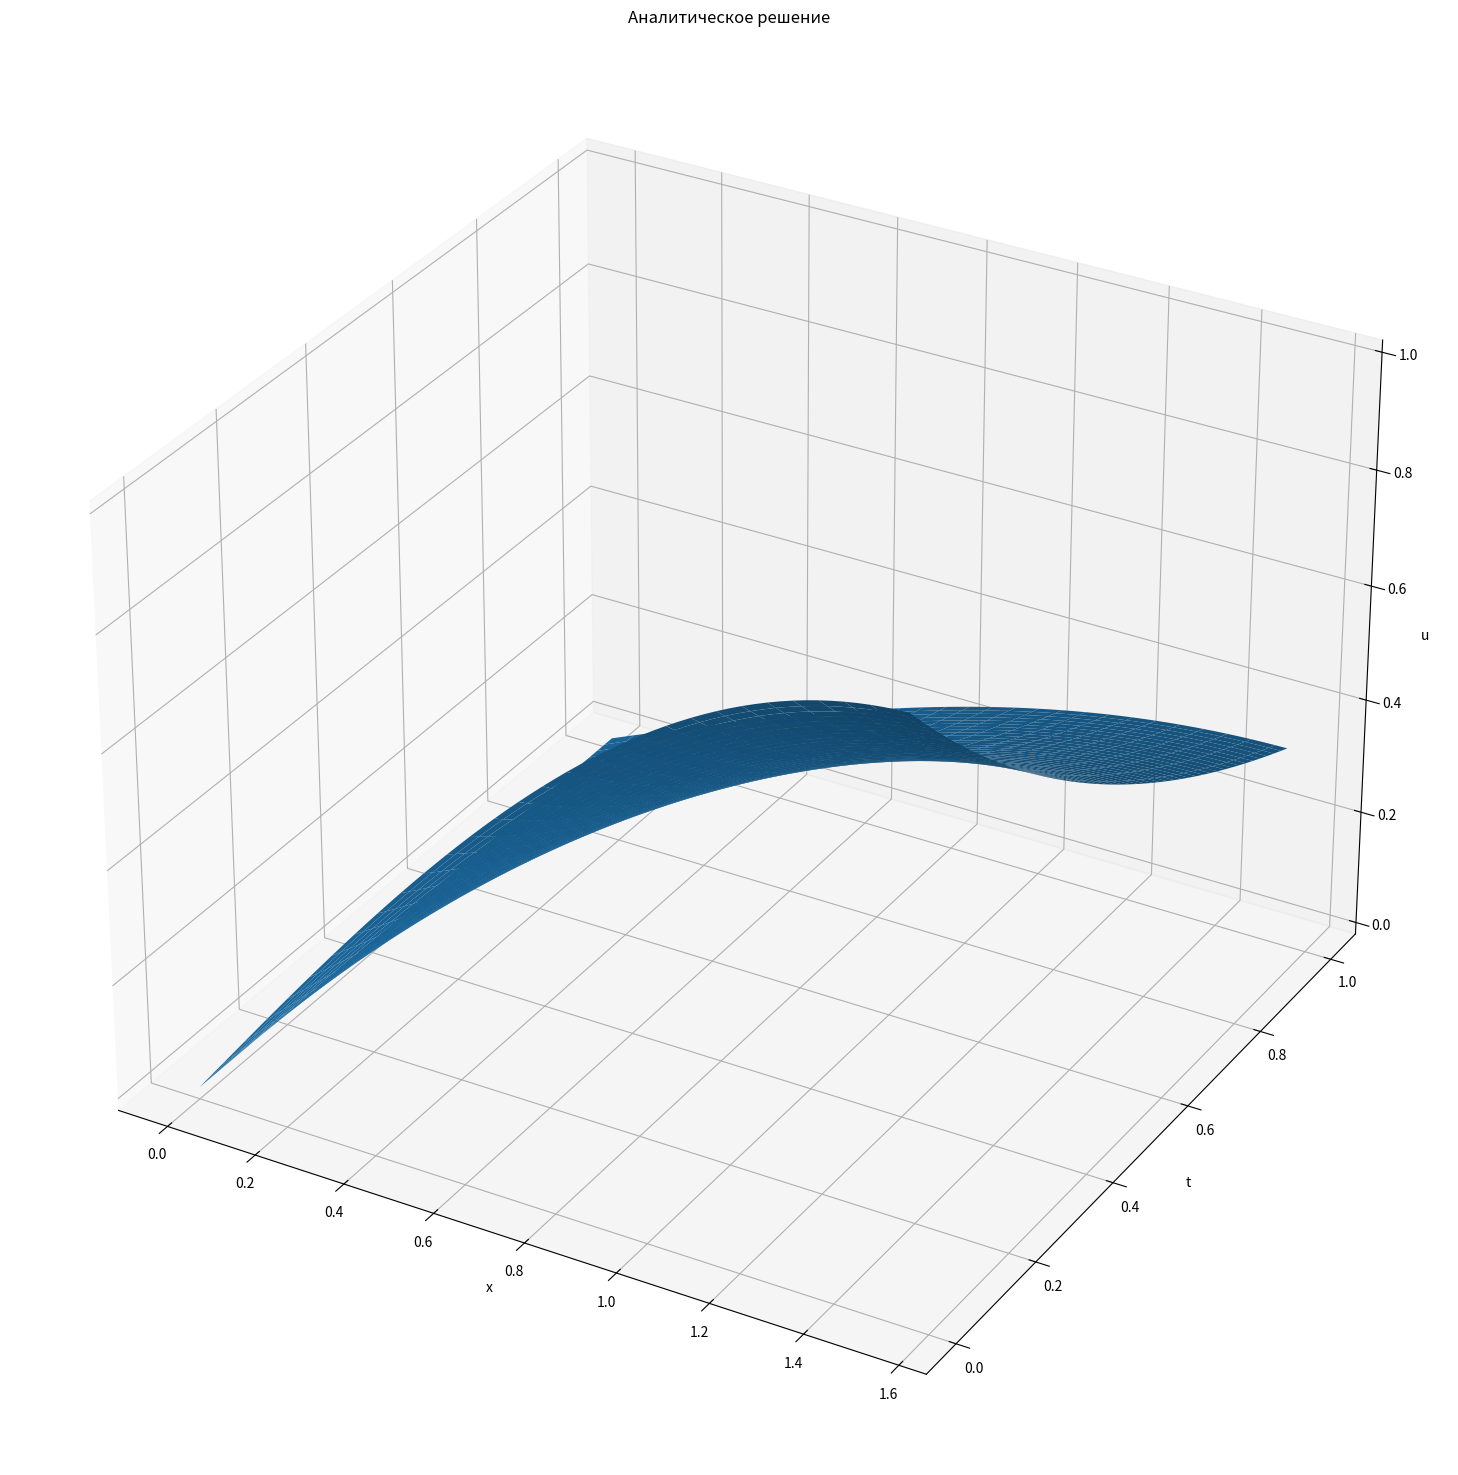
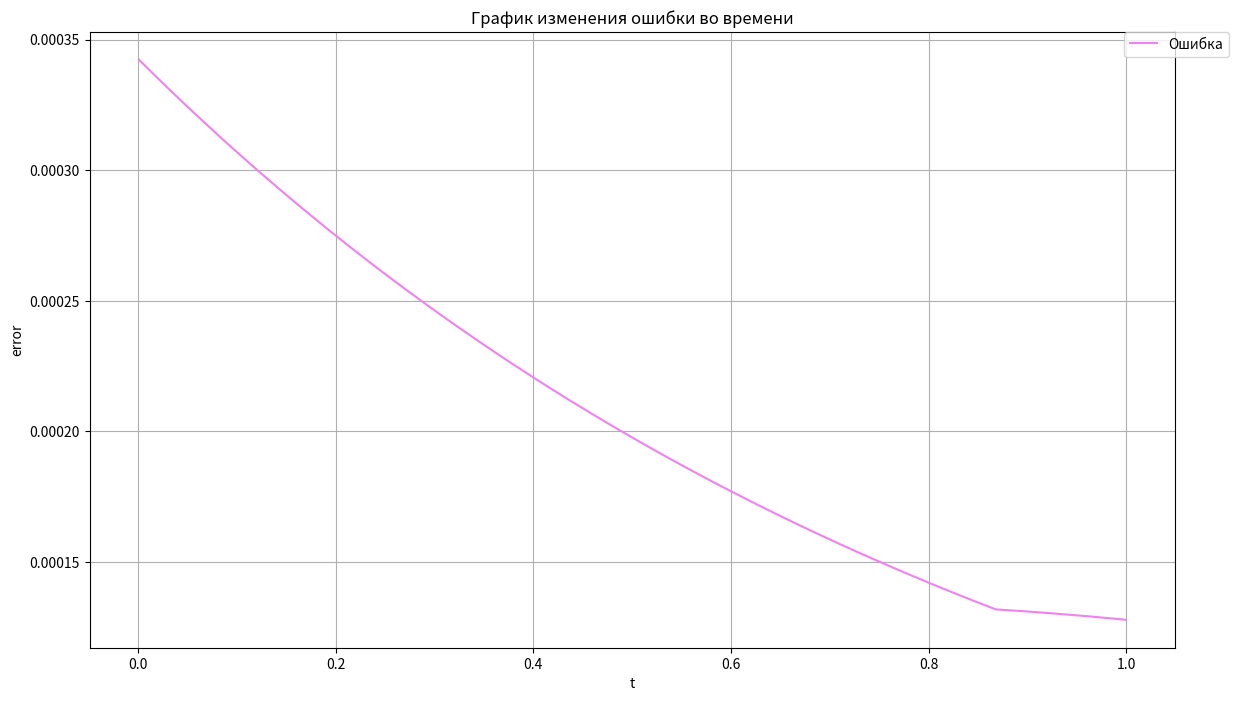

Reproduce these figures in Python, in order.
import numpy as np
from matplotlib import pyplot as plt
import warnings

T = 1  # верхняя граница времени
N = 60  # количество отрезков x
K = 1000  # количество отрезков t
l = np.pi / 2  # правая граница координат
a = 0.1  # коэффициент температуропроводности
c = -1
h = l / N  # пространственный шаг
tau = T / K  # шаг по времени
sigma = a * tau / (h ** 2)  # число Куранта, используется для анализа устойчивости решения


# аналитическое решение
def analytic_solution(x, t):
    return np.exp((c - a) * t) * np.sin(x)


# условия
def psi(x):
    return np.sin(x)


def phi0(t):
    return np.exp((c - a) * t)


def phi1(t):
    return np.exp((c - a) * t)


# явная конечно-разностная схема
def explicit_scheme(bound_condition):
    if sigma > 0.5:
        warnings.warn("Sigma > 0.5")

    u = np.zeros((K, N))

    for i in range(1, N):
        u[0][i] = psi(i * h)

    for k in range(1, K):
        for i in range(1, N - 1):
            u[k][i] = sigma * u[k - 1][i + 1] + (1 - 2 * sigma) * u[k - 1][i] + sigma * u[k - 1][i - 1] + c * tau * \
                      u[k - 1][i]

        if bound_condition == 1:
            u[k][0] = u[k][1] - h * phi0(k * tau)
            u[k][-1] = phi1(k * tau)
        elif bound_condition == 2:
            u[k][0] = (phi0(k * tau) + u[k][2] / (2 * h) - 2 * u[k][1] / h) * 2 * h / -3
            u[k][-1] = phi1(k * tau)
        elif bound_condition == 3:
            u[k][0] = (u[k][1] - h * phi0(k * tau) + (h ** 2 / (2 * tau) * u[k - 1][0])) / (1 + h ** 2 / (2 * tau))
            u[k][-1] = phi1(k * tau)
        else:
            warnings.warn("Bound condition not found")

    return u


# неявная конечно-разностная схема
def implicit_scheme(bound_condition):
    u = np.zeros((K, N))

    ai = np.zeros(N)
    bi = np.zeros(N)
    ci = np.zeros(N)
    di = np.zeros(N)

    for i in range(1, N):
        u[0][i] = psi(i * h)

    for k in range(1, K):
        for i in range(1, N - 1):
            ai[i] = sigma
            bi[i] = -2 * sigma + c * tau - 1
            ci[i] = sigma
            di[i] = -u[k - 1][i]

        if bound_condition == 1:
            bi[0] = -(1 + 2 * sigma - c * tau)
            ci[0] = 2 * sigma
            di[0] = -(u[k - 1][0] - 2 * a * tau * phi0(k * tau) / h)
            ai[-1] = 2 * sigma
            bi[-1] = -(1 + 2 * sigma - c * tau)
            #di[-1] = -(u[k - 1][-1] + sigma * phi1(k * tau))
            di[-1] = -phi1(k * tau)
        elif bound_condition == 2:
            bi[0] = -(1 + 2 * sigma - c * tau)
            ci[0] = 2 * sigma
            di[0] = -(u[k - 1][0] - 2 * a * tau * phi0(k * tau) / h)
            ai[-1] = 2 * sigma
            bi[-1] = -(1 + 2 * sigma - c * tau)
            #di[-1] = -(u[k - 1][-1] + sigma * phi1(k * tau))
            di[-1] = -phi1(k * tau)
        elif bound_condition == 3:
            bi[0] = -(1 + 2 * sigma - c * tau)
            ci[0] = 2 * sigma
            di[0] = -((1 - sigma) * u[k - 1][1] + sigma / 2 * u[k - 1][0]) - sigma * phi0(k * tau)
            ai[-1] = 2 * sigma
            bi[-1] = -(1 + 2 * sigma - c * tau)
            di[-1] = -phi1(k * tau)
        else:
            warnings.warn("Bound condition not found")

        u[k] = thomas_algorithm(ai, bi, ci, di)

    return u


# явно-неявная схема, при omega = 0.5 - схема Кранка-Николсона, при omega = 1 - полностью неявная схема, при
# omega = 0 - полностью явная схема
def explicit_implicit_scheme(omega, bound_condition):
    u = np.zeros((K, N))

    imp = implicit_scheme(bound_condition)
    exp = explicit_scheme(bound_condition)

    for k in range(0, K):
        for i in range(N):
            u[k][i] = imp[k][i] * omega + exp[k][i] * (1 - omega)

    return u


# вывод решения в виде графиков
def show_result(t_axis, x_axis, u1, u2, u3):
    fig, ax = plt.subplots(2)
    fig.suptitle('Сравнение численных решений ДУ с аналитическим')
    fig.set_figheight(15)
    fig.set_figwidth(16)
    time = 0
    for i in range(2):
        ax[i].plot(x_axis, u1[time, :], label='Explicit scheme')
        ax[i].plot(x_axis, u2[time, :], label='Implicit scheme')
        ax[i].plot(x_axis, u3[time, :], label='Crank-Nicholson scheme')
        ax[i].plot(x_axis, [analytic_solution(x, t_axis[time]) for x in x_axis], label='Analytic')
        ax[i].grid(True)
        ax[i].set_xlabel('x')
        ax[i].set_ylabel('u')
        ax[i].set_title(f'Решения при t = {time / K}')
        time += K - 1

    plt.legend(bbox_to_anchor=(1.05, 2), loc='upper right', borderaxespad=0)
    plt.show()

    fig = plt.figure(num=1, figsize=(19, 12), clear=True)
    ax = fig.add_subplot(1, 1, 1, projection='3d')
    fig.suptitle('Аналитическое решение')
    xgrid, tgrid = np.meshgrid(x_axis, t_axis)
    ax.plot_surface(xgrid, tgrid, analytic_solution(xgrid, tgrid))
    ax.set(xlabel='x', ylabel='t', zlabel='u')
    fig.tight_layout()
    plt.show()


# вывод изменения ошибки со временем
def show_inaccuracy(t_axis, x_axis, u):
    inaccuracy = np.zeros(K)
    for i in range(K):
        inaccuracy[i] = np.max(np.abs(u[i] - np.array([analytic_solution(x, t_axis[i]) for x in x_axis])))

    plt.figure(figsize=(14, 8))
    plt.plot(t_axis[1:], inaccuracy[1:], 'violet', label='Ошибка')
    plt.legend(bbox_to_anchor=(1.05, 1), loc='upper right', borderaxespad=0.)
    plt.title('График изменения ошибки во времени')
    plt.xlabel('t')
    plt.ylabel('error')
    plt.grid(True)
    plt.show()


# метод прогонки
def thomas_algorithm(a, b, c, d):
    size = len(a)
    P = np.zeros(size)
    Q = np.zeros(size)
    P[0] = -c[0] / b[0]
    Q[0] = d[0] / b[0]

    for i in range(1, size):
        s = (b[i] + a[i] * P[i - 1])
        P[i] = -c[i] / s
        Q[i] = (d[i] - a[i] * Q[i - 1]) / s

    result = np.zeros(size)
    result[-1] = Q[-1]

    for i in range(size - 2, -1, -1):
        result[i] = P[i] * result[i + 1] + Q[i]

    return result


# Основной аргумент схем - тип аппроксимации граничных условий, содержащих производные
# 1 - двухточечная аппроксимация с первым порядком
# 2 - трехточечная аппроксимация со вторым порядком
# 3 - двухточечная аппроксимация со вторым порядком
def main():
    u1 = explicit_scheme(1)
    u2 = implicit_scheme(1)
    u3 = explicit_implicit_scheme(0.5, 1)

    t_axis = np.zeros(K)
    for i in range(K):
        t_axis[i] = tau * i

    x_axis = np.zeros(N)
    for i in range(N):
        x_axis[i] = i * h

    show_result(t_axis, x_axis, u1, u2, u3)

    show_inaccuracy(t_axis, x_axis, u1)


if __name__ == '__main__':
    main()
